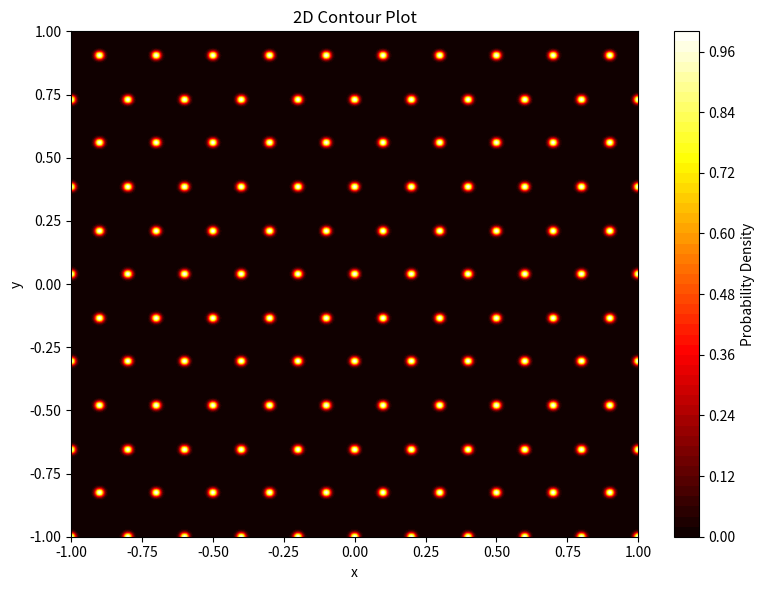

The matplotlib source for this figure:
# Drude Model
import numpy as np
import matplotlib.pyplot as plt


# Plot hexagonal grid
# 1D coordinate axes for x and y in the range [-2, 2].
# Resolution
N = 400
x = np.linspace(-1, 1, N+1)
y = np.linspace(-1, 1, N+1)

# Convert 1D axes into 2D coordinate grids.
X, Y = np.meshgrid(x, y)

# Gaussian
a = 0.2 # Distance between centers of adjacent Gaussians
spacing_x = a
spacing_y = a * np.sqrt(3)
sigma = 0.01
# Build an (N+1)x(N+1) matrix: 1 means a Gaussian center at that grid point.
# Hexagonal grid spacing: centers are separated by center_step in both x and y directions.

xc1 = np.arange(x.min(), x.max() + spacing_x, spacing_x)
yc2 = np.arange(y.min(), y.max() + spacing_y, spacing_y)
xc2 = xc1 + spacing_x / 2
yc1 = yc2 + spacing_y / 2
gaussian_pos = np.zeros((N + 1, N + 1), dtype=int)

dx = x[1] - x[0]
dy = y[1] - y[0]
ix1 = np.rint((xc1 - x[0]) / dx).astype(int)
ix2 = np.rint((xc2 - x[0]) / dx).astype(int)
iy1 = np.rint((yc1 - y[0]) / dy).astype(int)
iy2 = np.rint((yc2 - y[0]) / dy).astype(int)

# Keep only centers strictly inside the discretized domain to avoid edge pile-up.
ix1 = np.unique(ix1[(ix1 >= 0) & (ix1 <= N)])
ix2 = np.unique(ix2[(ix2 >= 0) & (ix2 <= N)])
iy1 = np.unique(iy1[(iy1 >= 0) & (iy1 <= N)])
iy2 = np.unique(iy2[(iy2 >= 0) & (iy2 <= N)])

# Two staggered sublattices that form the hexagonal center pattern.
gaussian_pos[np.ix_(iy2, ix1)] = 1
gaussian_pos[np.ix_(iy1, ix2)] = 1

# Coordinates of all positions marked with 1 in gaussian_pos.
iy0, ix0 = np.where(gaussian_pos == 1)
x0 = x[ix0]
y0 = y[iy0]
Z = np.zeros_like(X)


for xc, yc in zip(x0.ravel(), y0.ravel()):
    Z += np.exp(-(X-xc)**2/(2*sigma**2))*np.exp(-(Y-yc)**2/(2*sigma**2))

# Plot only filled contour (top view).
fig, ax = plt.subplots(figsize=(8, 6))
contour = ax.contourf(X, Y, Z, levels=50, cmap="hot")
ax.set_title("2D Contour Plot")
ax.set_xlabel("x")
ax.set_ylabel("y")
fig.colorbar(contour, ax=ax, label="Probability Density")

# Improve spacing and render.
fig.tight_layout()
plt.show()
